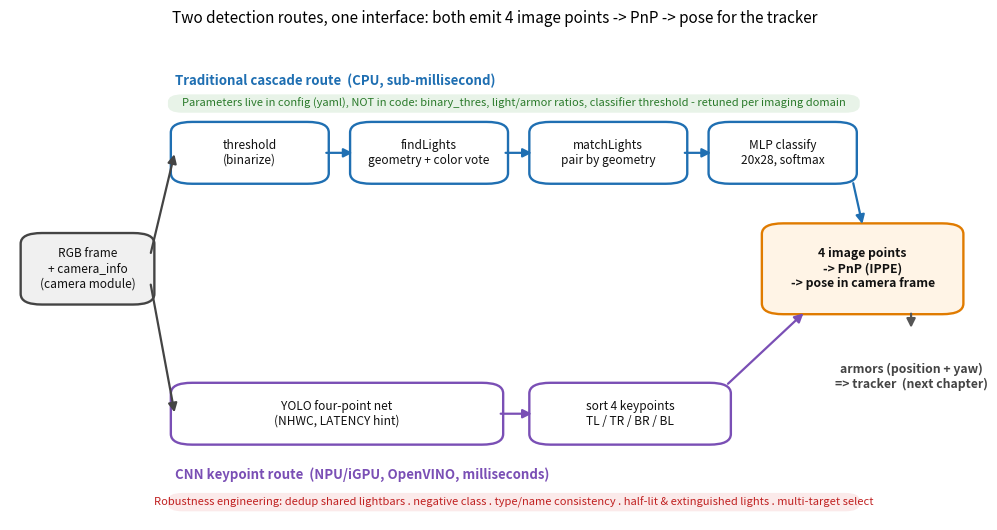

Python code for this plot: (Note: this script raises an exception after producing the figure.)
# 图：上场级装甲板识别器的两条工程路线与统一接口
# 教学点：无论走"传统级联"还是"CNN 四点回归"，识别器最终都交出同一样东西——
#   装甲板四个像素角点 → PnP(IPPE) → 相机系位姿，再送给下一章的跟踪器。
# 参数活在配置文件里（顶栏），鲁棒性工程贴在流水线下方（底栏）。
# 纯示意图（matplotlib patch 手绘布局），不依赖任何外部数据，可复现。
# 产出：chapters/4.Application/images/app-armor-detector-pipeline.png
import matplotlib.pyplot as plt
from matplotlib.patches import FancyBboxPatch, FancyArrowPatch

C_TRAD = "#1f6fb2"   # 传统路线蓝
C_CNN = "#7a4fb5"    # CNN 路线紫
C_SHARE = "#e07b00"  # 共用接口橙
C_IO = "#444444"     # 输入输出灰
C_PARAM = "#2a7a2a"  # 参数绿
C_ROBUST = "#c02020" # 鲁棒性红

fig, ax = plt.subplots(figsize=(10.2, 5.4))
ax.set_xlim(0, 100)
ax.set_ylim(0, 100)
ax.axis("off")


def box(x, y, w, h, text, edge, face="white", fs=8.6, tw="normal"):
    ax.add_patch(FancyBboxPatch(
        (x, y), w, h, boxstyle="round,pad=0.4,rounding_size=2.2",
        linewidth=1.7, edgecolor=edge, facecolor=face))
    ax.text(x + w / 2, y + h / 2, text, ha="center", va="center",
            fontsize=fs, color="#111111", fontweight=tw)


def arrow(x1, y1, x2, y2, color="#555555"):
    ax.add_patch(FancyArrowPatch(
        (x1, y1), (x2, y2), arrowstyle="-|>", mutation_scale=13,
        linewidth=1.6, color=color, shrinkA=1, shrinkB=1))


# ---- 输入 ----
box(1.5, 45, 13, 14, "RGB frame\n+ camera_info\n(camera module)", C_IO,
    face="#f0f0f0")

# ---- 传统级联路线（上车道）----
ax.text(17, 90, "Traditional cascade route  (CPU, sub-millisecond)",
        fontsize=9.5, color=C_TRAD, fontweight="bold")
tw, th, ty = 15.5, 12, 70
box(17, ty, tw, th, "threshold\n(binarize)", C_TRAD)
box(35.5, ty, tw, th, "findLights\ngeometry + color vote", C_TRAD)
box(54, ty, tw, th, "matchLights\npair by geometry", C_TRAD)
box(72.5, ty, 14.5, th, "MLP classify\n20x28, softmax", C_TRAD)
arrow(32.5, ty + th / 2, 35.5, ty + th / 2, C_TRAD)
arrow(51, ty + th / 2, 54, ty + th / 2, C_TRAD)
arrow(69.5, ty + th / 2, 72.5, ty + th / 2, C_TRAD)

# ---- CNN 四点路线（下车道）----
ax.text(17, 8.5, "CNN keypoint route  (NPU/iGPU, OpenVINO, milliseconds)",
        fontsize=9.5, color=C_CNN, fontweight="bold")
by = 16
box(17, by, 33.5, th, "YOLO four-point net\n(NHWC, LATENCY hint)", C_CNN)
box(54, by, 20, th, "sort 4 keypoints\nTL / TR / BR / BL", C_CNN)
arrow(50.5, by + th / 2, 54, by + th / 2, C_CNN)

# 输入 → 两条路线
arrow(14.5, 55, 17, ty + th / 2, C_IO)
arrow(14.5, 49, 17, by + th / 2, C_IO)

# ---- 统一接口：四点 → PnP → 位姿 ----
sx, sy, sw, sh = 78, 43, 20, 18
box(sx, sy, sw, sh, "4 image points\n-> PnP (IPPE)\n-> pose in camera frame",
    C_SHARE, face="#fff4e6", fs=8.8, tw="bold")
# 两条路线汇入接口（漏斗）
arrow(87, ty, sx + sw / 2, sy + sh, C_TRAD)          # 传统路线末端 ↘
arrow(74, by + th, sx + 4, sy, C_CNN)                # CNN 路线末端 ↗

# ---- 输出 → tracker ----
ax.annotate("armors (position + yaw)\n=> tracker  (next chapter)",
            xy=(93, 41), xytext=(93, 32.5), ha="center", va="top",
            fontsize=8.8, color=C_IO, fontweight="bold")
arrow(93, 43, 93, 39.5)

# ---- 顶栏：参数配置化 ----
ax.add_patch(FancyBboxPatch((16.5, 84.5), 71, 3.4,
             boxstyle="round,pad=0.2,rounding_size=1.5",
             linewidth=0, facecolor="#e8f3e8"))
ax.text(52, 86.2,
        "Parameters live in config (yaml), NOT in code: binary_thres, "
        "light/armor ratios, classifier threshold - retuned per imaging domain",
        ha="center", va="center", fontsize=8.0, color=C_PARAM, style="italic")

# ---- 底栏：鲁棒性工程 ----
ax.add_patch(FancyBboxPatch((16.5, 2.0), 71, 3.4,
             boxstyle="round,pad=0.2,rounding_size=1.5",
             linewidth=0, facecolor="#fbeaea"))
ax.text(52, 3.7,
        "Robustness engineering: dedup shared lightbars . negative class . "
        "type/name consistency . half-lit & extinguished lights . multi-target select",
        ha="center", va="center", fontsize=8.0, color=C_ROBUST, style="italic")

ax.set_title(
    "Two detection routes, one interface: both emit 4 image points -> PnP -> pose for the tracker",
    fontsize=11, pad=10)
fig.tight_layout()
out = "/home/neomelt/RMCV_Tutorial/chapters/4.Application/images/app-armor-detector-pipeline.png"
fig.savefig(out, dpi=150, bbox_inches="tight")
print("saved", out)
